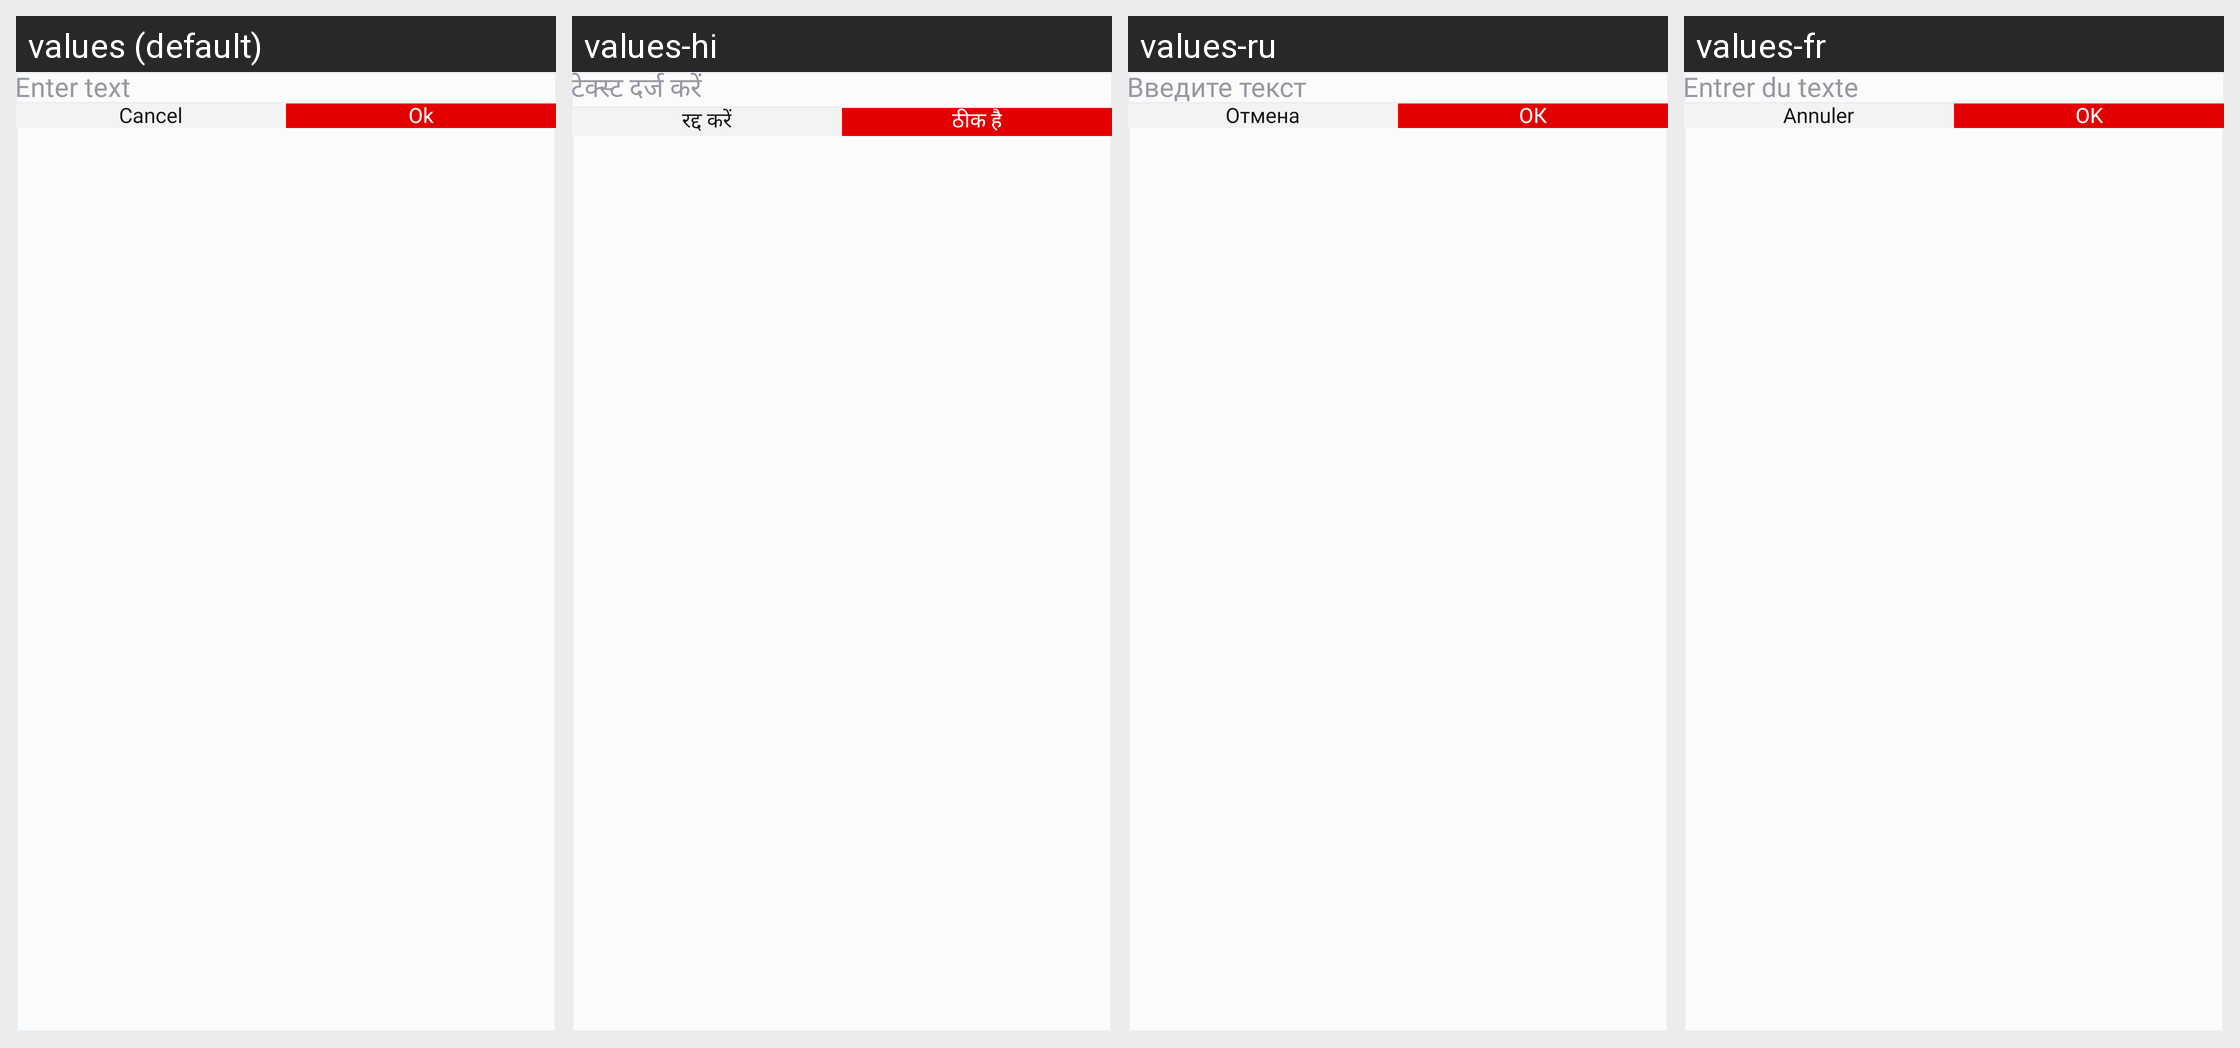

Locale-by-locale string values for the Android screen shown in this grid:
Android screen res/layout/dialog_enter_text.xml rendered under 4 locales, left to right: values (default), values-hi, values-ru, values-fr. Device: Nexus 5 (rendered at 1080×1920; each locale shown at half size, 540×960, under a caption strip naming it); theme Theme.PdfReader.
Other locales in the repository, not shown: values-da, values-de, values-es, values-fil, values-it, values-pt, values-th, values-tr, values-zh.
Strings drawn on this screen, with the default value and each locale's value (text and hints the layout hard-codes, and strings that could not be matched under every locale, appear in the picture but are not listed):

enter_text
  values: Enter text
  values-hi: टेक्स्ट दर्ज करें
  values-ru: Введите текст
  values-fr: Entrer du texte

cancel
  values: Cancel
  values-hi: रद्द करें
  values-ru: Отмена
  values-fr: Annuler

ok
  values: Ok
  values-hi: ठीक है
  values-ru: ОК
  values-fr: OK
